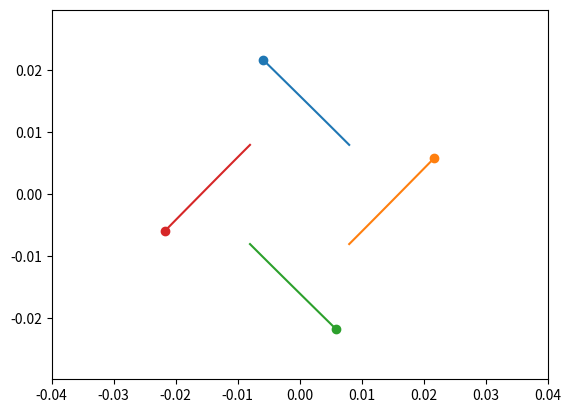

The script that saved this image:
import numpy as np
from scipy.integrate import odeint
import matplotlib.pyplot as plt
from matplotlib.animation import FuncAnimation

# Определяем переменную величину
frames = 50
t = np.linspace(10**(-7), 1.5 * 10**(-7), 50*frames)

# Определяем функцию для системы диф. уравнений
def move_func(s, t):
    (x1, v_x1, y1, v_y1,
     x2, v_x2, y2, v_y2,
     x3, v_x3, y3, v_y3,
     x4, v_x4, y4, v_y4) = s

    # Динамика первого тела под влиянием второго и третьего
    dxdt1 = v_x1
    dv_xdt1 = (
      	    - G * m2 * (x1 - x2) 
               / ((x1 - x2)**2 + (y1 - y2)**2)**1.5
            - G * m3 * (x1 - x3) 
               / ((x1 - x3)**2 + (y1 - y3)**2)**1.5
            - G * m4 * (x1 - x4) 
               / ((x1 - x4)**2 + (y1 - y4)**2)**1.5
            + k * q1 * q2 / m1 * (x1 - x2) 
               / ((x1 - x2)**2 + (y1 - y2)**2)**1.5
            + k * q1 * q3 / m1 * (x1 - x3) 
               / ((x1 - x3)**2 + (y1 - y3)**2)**1.5
            + k * q1 * q4 / m1 * (x1 - x4) 
               / ((x1 - x4)**2 + (y1 - y4)**2)**1.5
              )
    dydt1 = v_y1
    dv_ydt1 = (
      	    - G * m2 * (y1 - y2) 
               / ((x1 - x2)**2 + (y1 - y2)**2)**1.5
            - G * m2 * (y1 - y3) 
               / ((x1 - x3)**2 + (y1 - y3)**2)**1.5
            - G * m4 * (y1 - y4) 
               / ((x1 - x4)**2 + (y1 - y4)**2)**1.5
            + k * q1 * q2 / m1 * (y1 - y2) 
               / ((x1 - x2)**2 + (y1 - y2)**2)**1.5
            + k * q1 * q3 / m1 * (y1 - y3) 
               / ((x1 - x3)**2 + (y1 - y3)**2)**1.5
            + k * q1 * q4 / m1 * (y1 - y4) 
               / ((x1 - x4)**2 + (y1 - y4)**2)**1.5
    	      )

    # Динамика второго тела под влиянием первого и третьего
    dxdt2 = v_x2
    dv_xdt2 = (
      	    - G * m1 * (x2 - x1) 
               / ((x2 - x1)**2 + (y2 - y1)**2)**1.5
            - G * m3 * (x2 - x3) 
               / ((x2 - x3)**2 + (y2 - y3)**2)**1.5
            - G * m4 * (x2 - x4) 
               / ((x2 - x4)**2 + (y2 - y4)**2)**1.5
            + k * q2 * q1 / m2 * (x2 - x1) 
               / ((x2 - x1)**2 + (y2 - y1)**2)**1.5
            + k * q2 * q3 / m2 * (x2 - x3) 
               / ((x2 - x3)**2 + (y2 - y3)**2)**1.5
            + k * q2 * q4 / m2 * (x2 - x4) 
               / ((x2 - x4)**2 + (y2 - y4)**2)**1.5
    	      )
    dydt2 = v_y2
    dv_ydt2 = (
      	    - G * m1 * (y2 - y1) 
               / ((x2 - x1)**2 + (y2 - y1)**2)**1.5
            - G * m3 * (y2 - y3) 
               / ((x2 - x3)**2 + (y2 - y3)**2)**1.5
            - G * m4 * (y2 - y4) 
               / ((x2 - x4)**2 + (y2 - y4)**2)**1.5
            + k * q2 * q1 / m2 * (y2 - y1) 
               / ((x2 - x1)**2 + (y2 - y1)**2)**1.5
            + k * q2 * q3 / m2 * (y2 - y3) 
               / ((x2 - x3)**2 + (y2 - y3)**2)**1.5
            + k * q2 * q4 / m2 * (y2 - y4) 
               / ((x2 - x4)**2 + (y2 - y4)**2)**1.5
              )

    # Динамика третьего тела под влиянием второго и первого
    dxdt3 = v_x3
    dv_xdt3 = (
      	    - G * m1 * (x3 - x1) 
               / ((x3 - x1)**2 + (y3 - y1)**2)**1.5
            - G * m2 * (x3 - x2) 
               / ((x3 - x2)**2 + (y3 - y2)**2)**1.5
            - G * m4 * (x3 - x4) 
               / ((x3 - x4)**2 + (y3 - y4)**2)**1.5
            + k * q3 * q1 / m3 * (x3 - x1) 
               / ((x3 - x1)**2 + (y3 - y1)**2)**1.5
            + k * q3 * q2 / m3 * (x3 - x2) 
               / ((x3 - x2)**2 + (y3 - y2)**2)**1.5
            + k * q3 * q4 / m3 * (x3 - x4) 
               / ((x3 - x4)**2 + (y3 - y4)**2)**1.5
              )
    dydt3 = v_y3
    dv_ydt3 = (
      	    - G * m1 * (y3 - y1) 
               / ((x3 - x1)**2 + (y3 - y1)**2)**1.5
            - G * m2 * (y3 - y2) 
               / ((x3 - x2)**2 + (y3 - y2)**2)**1.5
            - G * m4 * (y3 - y4) 
               / ((x3 - x4)**2 + (y3 - y4)**2)**1.5
            + k * q3 * q1 / m3 * (y3 - y1) 
               / ((x3 - x1)**2 + (y3 - y1)**2)**1.5
            + k * q3 * q2 / m3 * (y3 - y2) 
               / ((x3 - x2)**2 + (y3 - y2)**2)**1.5
            + k * q3 * q4 / m3 * (y3 - y4) 
               / ((x3 - x4)**2 + (y3 - y4)**2)**1.5
              )
    
    dxdt4 = v_x4
    dv_xdt4 = (
      	    - G * m1 * (x4 - x1) 
               / ((x4 - x1)**2 + (y4 - y1)**2)**1.5
            - G * m2 * (x4 - x2) 
               / ((x4 - x2)**2 + (y4 - y2)**2)**1.5
            - G * m3 * (x4 - x3) 
               / ((x4 - x3)**2 + (y4 - y3)**2)**1.5
            + k * q4 * q1 / m4 * (x4 - x1) 
               / ((x4 - x1)**2 + (y4 - y1)**2)**1.5
            + k * q4 * q2 / m4 * (x4 - x2) 
               / ((x4 - x2)**2 + (y4 - y2)**2)**1.5
            + k * q4 * q3 / m4 * (x4 - x3) 
               / ((x4 - x3)**2 + (y4 - y3)**2)**1.5
              )
    dydt4 = v_y4
    dv_ydt4 = (
      	    - G * m1 * (y4 - y1) 
               / ((x4 - x1)**2 + (y4 - y1)**2)**1.5
            - G * m2 * (y4 - y2) 
               / ((x4 - x2)**2 + (y4 - y2)**2)**1.5
            - G * m3 * (y4 - y3) 
               / ((x4 - x3)**2 + (y4 - y3)**2)**1.5
            + k * q4 * q1 / m4 * (y4 - y1) 
               / ((x4 - x1)**2 + (y4 - y1)**2)**1.5
            + k * q4 * q2 / m4 * (y4 - y2) 
               / ((x4 - x2)**2 + (y4 - y2)**2)**1.5
            + k * q4 * q3 / m4 * (y4 - y3) 
               / ((x4 - x3)**2 + (y4 - y3)**2)**1.5
              )

    return (dxdt1, dv_xdt1, dydt1, dv_ydt1,
            dxdt2, dv_xdt2, dydt2, dv_ydt2,
            dxdt3, dv_xdt3, dydt3, dv_ydt3,
            dxdt4, dv_xdt4, dydt4, dv_ydt4)

# Определяем начальные значения и параметры, 
# входящие в систему диф. уравнений
G = 6.67 * 10**(-11)
k = 8.98755 * 10**9
q = 1.1 *10**(-13)
m = 1.1 * 10**(-27)
a = 0.008
v = 2 * 10**7
alpha = np.pi/4

m1 = m
q1 = -q

m2 = m
q2 = q

m3 = m
q3 = - q

m4 = m
q4 = q

x10 = a
v_x10 = - v * np.cos(alpha)
y10 = a
v_y10 = v * np.sin(alpha)

x20 = a
v_x20 = v * np.cos(alpha)
y20 = - a
v_y20 = v * np.sin(alpha)

x30 = - a
v_x30 = v * np.cos(alpha)
y30 = - a
v_y30 = - v * np.cos(alpha)

x40 = - a
v_x40 = - v * np.cos(alpha)
y40 = a
v_y40 = - v * np.cos(alpha)

s0 = (x10, v_x10, y10, v_y10,
      x20, v_x20, y20, v_y20,
      x30, v_x30, y30, v_y30,
      x40, v_x40, y40, v_y40)

# Решаем систему диф. уравнений
sol = odeint(move_func, s0, t)

# Строим решение в виде графика и анимируем
fig, ax = plt.subplots()

balls = []
balls_lines = []

for i in range(4):
    balls.append(plt.plot([], [], 'o', color=f'C{i}'))
    balls_lines.append(plt.plot([], [], '-', color=f'C{i}'))

def animate(i):
    for j in range(4):
        balls[j][0].set_data([sol[i, 4*j]], [sol[i, 4*j+2]])
        balls_lines[j][0].set_data([sol[:i, 4*j]], [sol[:i, 4*j+2]])

ani = FuncAnimation(fig, animate, frames=frames, interval=70)

plt.axis('equal')
edge = 5 * a
ax.set_xlim(-edge, edge)
ax.set_ylim(-edge, edge)

ani.save('extratask1_c.gif')
